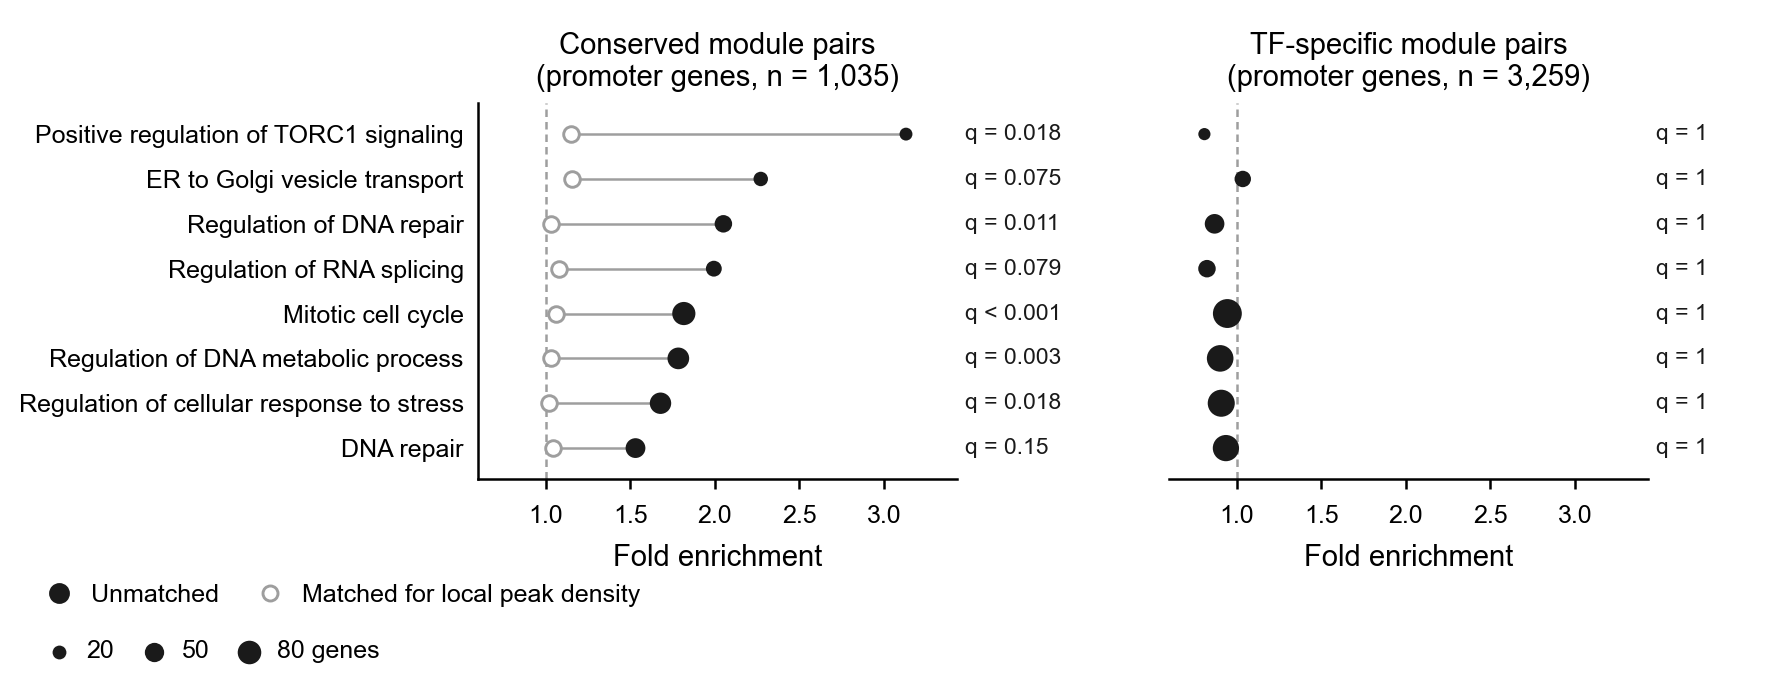

The data file committed next to this chart (first rows):
term	name	genes	fold	q	matched_oe	matched_lo	matched_hi	matched_p	matched_n	matched_q	specific_genes	specific_fold	specific_q	conserved_n_annotated	specific_n_annotated
GO:0006281	DNA repair	53	1.53	0.1526	1.04	0.9396	1.095	0.5257	287	0.8406	102	0.935	1.0	1035	3259
GO:0080135	Regulation of cellular response to stres…	64	1.678	0.01802	1.017	0.9343	1.09	0.8366	290	0.8406	109	0.9074	1.0	1035	3259
GO:0051052	Regulation of DNA metabolic process	66	1.783	0.00299	1.028	0.9387	1.092	0.7116	289	0.8406	105	0.901	1.0	1035	3259
GO:0000278	Mitotic cell cycle	77	1.816	0.00029	1.062	0.9362	1.086	0.1979	347	0.5857	126	0.9436	1.0	1035	3259
GO:0043484	Regulation of RNA splicing	30	1.993	0.07887	1.075	0.8864	1.137	0.2928	122	0.5857	39	0.8229	1.0	1035	3259
GO:0006282	Regulation of DNA repair	39	2.05	0.01141	1.03	0.9141	1.133	0.8406	148	0.8406	52	0.868	1.0	1035	3259
GO:0006888	ER to Golgi vesicle transport	23	2.271	0.07515	1.154	0.883	1.178	0.09995	80	0.5857	33	1.035	1.0	1035	3259
GO:1904263	Positive regulation of TORC1 signaling	16	3.13	0.01802	1.148	0.8499	1.229	0.2549	46	0.5857	13	0.8077	1.0	1035	3259
